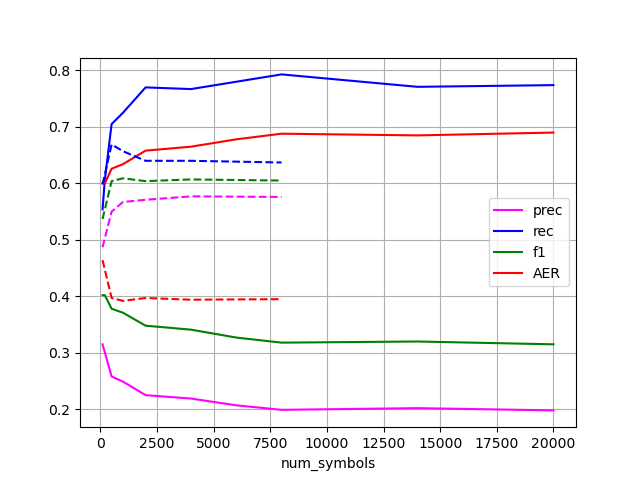

Data behind this chart, as committed beside it:
num_symbols, prec, rec, f1, AER
100, 0.315, 0.554, 0.402, 0.601
200, 0.301, 0.606, 0.402, 0.6
500, 0.258, 0.705, 0.378, 0.626
1000, 0.249, 0.725, 0.371, 0.634
2000, 0.225, 0.77, 0.348, 0.658
4000, 0.219, 0.767, 0.341, 0.665
6000, 0.207, 0.78, 0.327, 0.678
8000, 0.199, 0.793, 0.318, 0.688
14000, 0.202, 0.771, 0.32, 0.685
20000, 0.198, 0.774, 0.315, 0.69
